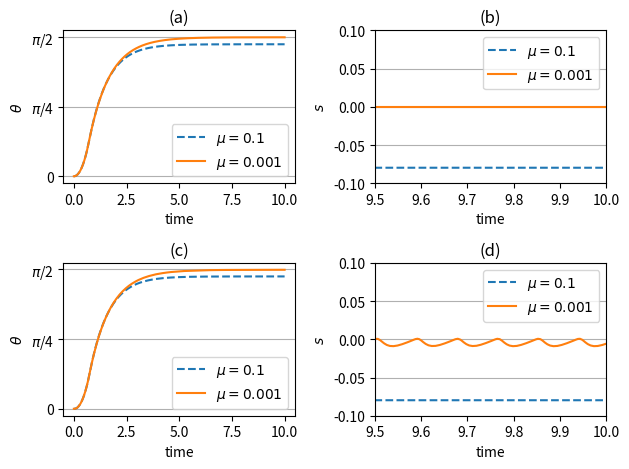

Write the Python code that produced this figure.
import matplotlib.pyplot as plt
import numpy as np
from scipy.integrate import solve_ivp
from functools import partial

# Define the model
class Pendulum:
    def __init__(self,b,c,mu) -> None:
        self.b=b;self.c=c;self.mu=mu
        
        
        self.rhs1=partial(self.rhs,unmodeled_actuator=False)
        self.rhs2=partial(self.rhs,unmodeled_actuator=True)
    def rhs(self,t:float,x:np.ndarray,unmodeled_actuator=False):
        # pass sliding model control to a filter 1/(0.01s+1)^2
        x1,x2,u,du = x.tolist()
        dx1=x2
        u0=self.control(x1,x2)
        ddu=1/(1e-4)*(u0-u-0.02*du)
        u_in_use=u if unmodeled_actuator else u0
        dx2=-np.cos(x1)-self.b*x2+self.c*u_in_use
        return np.array([dx1,dx2,du,ddu])
    
    def control(self,x1,x2):
        def sat(y):
            return np.clip(y,-1,1)
        s=x1+x2
        u=-(2.5+2*np.abs(x2))*sat(s/self.mu)
        return u
    
    def state_to_output(x1,x2):
        theta=x1+np.pi/2
        dtheta=x2
        return (theta,dtheta)
    def output_to_state(theta,dtheta):
        x1=theta-np.pi/2
        x2=dtheta
        return (x1,x2)
    
b=0.01
c=0.5
theta0=dtheta0=0
x0=Pendulum.output_to_state(theta0,dtheta0)
p1=Pendulum(b,c,0.1)
p2=Pendulum(b,c,0.001)
#%%
sol1=solve_ivp(p1.rhs1,[0,10],np.array([*x0,0,0]))
sol2=solve_ivp(p2.rhs1,[0,10],np.array([*x0,0,0]))
sol3=solve_ivp(p1.rhs2,[0,10],np.array([*x0,0,0]))
sol4=solve_ivp(p2.rhs2,[0,10],np.array([*x0,0,0]))

#%%
plt.subplot(2,2,1)
(theta,dtheta)=Pendulum.state_to_output(sol1.y[0,:],sol1.y[1,:])
(theta2,dtheta2)=Pendulum.state_to_output(sol2.y[0,:],sol2.y[1,:])
plt.plot(sol1.t,theta,"--",label="$\\mu=0.1$")
plt.plot(sol2.t,theta2,label="$\\mu=0.001$")
plt.legend()
plt.ylabel("$\\theta$")
plt.xlabel("time")
plt.yticks([0,np.pi/4,np.pi/2],["0","$\\pi$/4","$\\pi$/2"])
plt.grid(axis="y")
plt.title("(a)")

plt.subplot(2,2,2)
s=sol1.y[0,:]+sol1.y[1,:]
s2=sol2.y[0,:]+sol2.y[1,:]
plt.plot(sol1.t,s,"--",label="$\\mu=0.1$")
plt.plot(sol2.t,s2,label="$\\mu=0.001$")
plt.legend()
plt.ylabel("$s$")
plt.xlabel("time")
plt.xlim(9.5,10)
plt.ylim(-0.1,0.1)
plt.grid(axis="y")
plt.title("(b)")

plt.subplot(2,2,3)
(theta,dtheta)=Pendulum.state_to_output(sol3.y[0,:],sol3.y[1,:])
(theta2,dtheta2)=Pendulum.state_to_output(sol4.y[0,:],sol4.y[1,:])
plt.plot(sol3.t,theta,"--",label="$\\mu=0.1$")
plt.plot(sol4.t,theta2,label="$\\mu=0.001$")
plt.legend()
plt.ylabel("$\\theta$")
plt.xlabel("time")
plt.yticks([0,np.pi/4,np.pi/2],["0","$\\pi$/4","$\\pi$/2"])
plt.grid(axis="y")
plt.title("(c)")

plt.subplot(2,2,4)
s=sol3.y[0,:]+sol3.y[1,:]
s2=sol4.y[0,:]+sol4.y[1,:]
plt.plot(sol3.t,s,"--",label="$\\mu=0.1$")
plt.plot(sol4.t,s2,label="$\\mu=0.001$")
plt.legend()
plt.ylabel("$s$")
plt.xlabel("time")
plt.xlim(9.5,10)
plt.ylim(-0.1,0.1)
plt.grid(axis="y")
plt.title("(d)")

plt.tight_layout()
plt.savefig("sat.pdf", transparent = True)
# %%
